The GitHub repository aamnarifa/Wheat-Diseases-Detection contains a labelled image folder "datasets" with 5 categories: black point, fusarium foot rot, healthy leaf, leaf blight, wheat blast. Examples follow, each with its label.

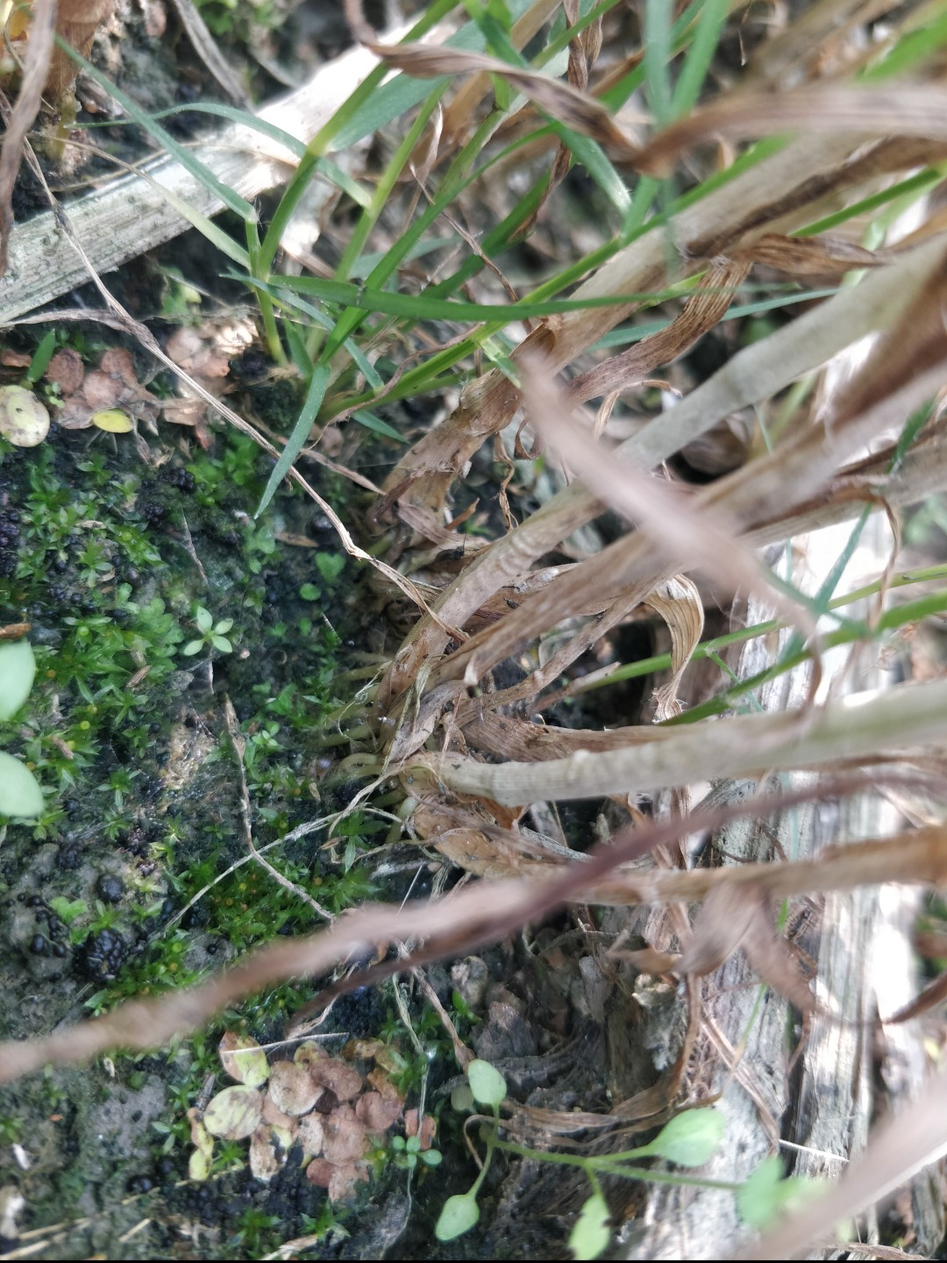
Label: fusarium foot rot

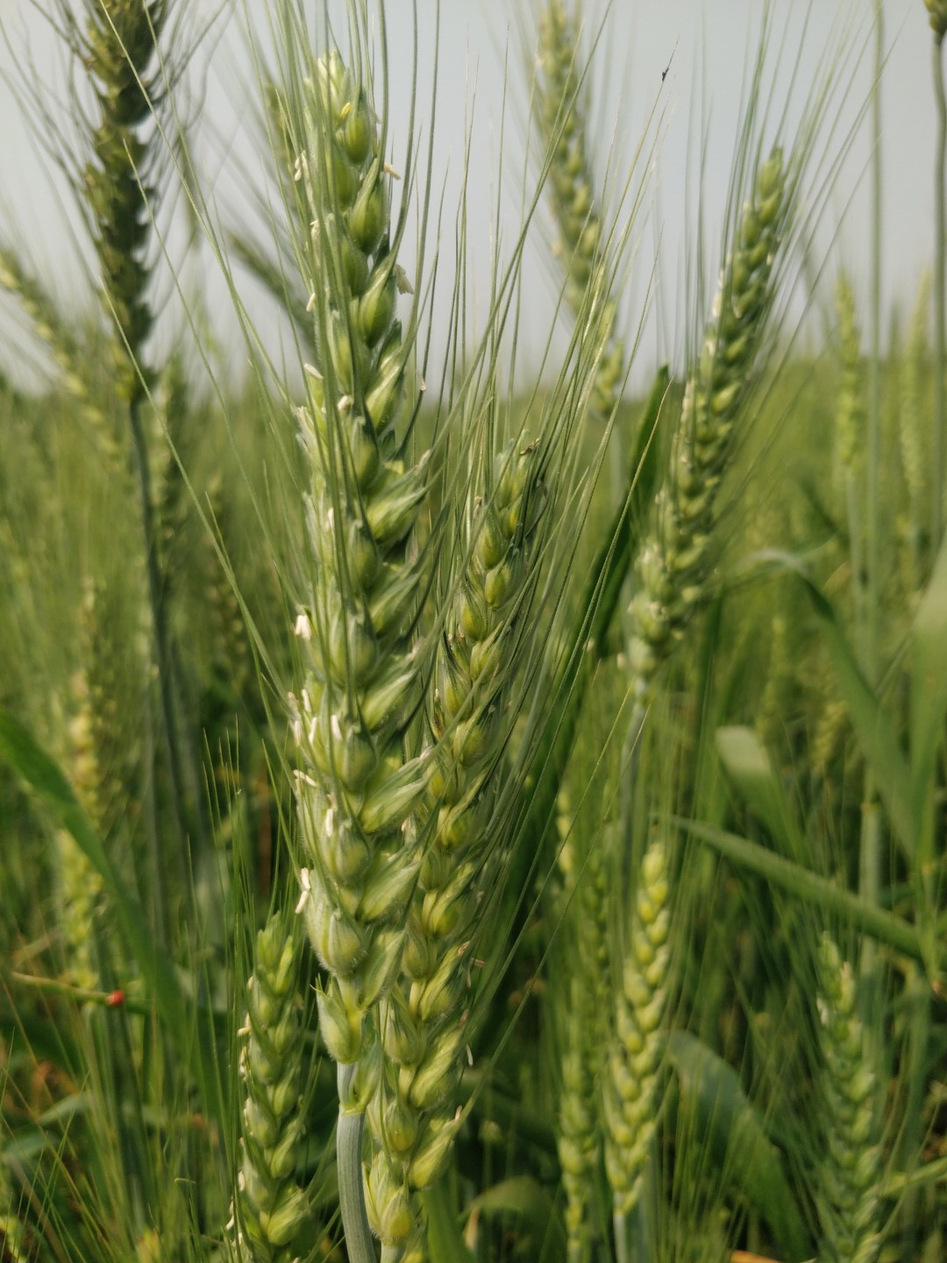
Label: healthy leaf

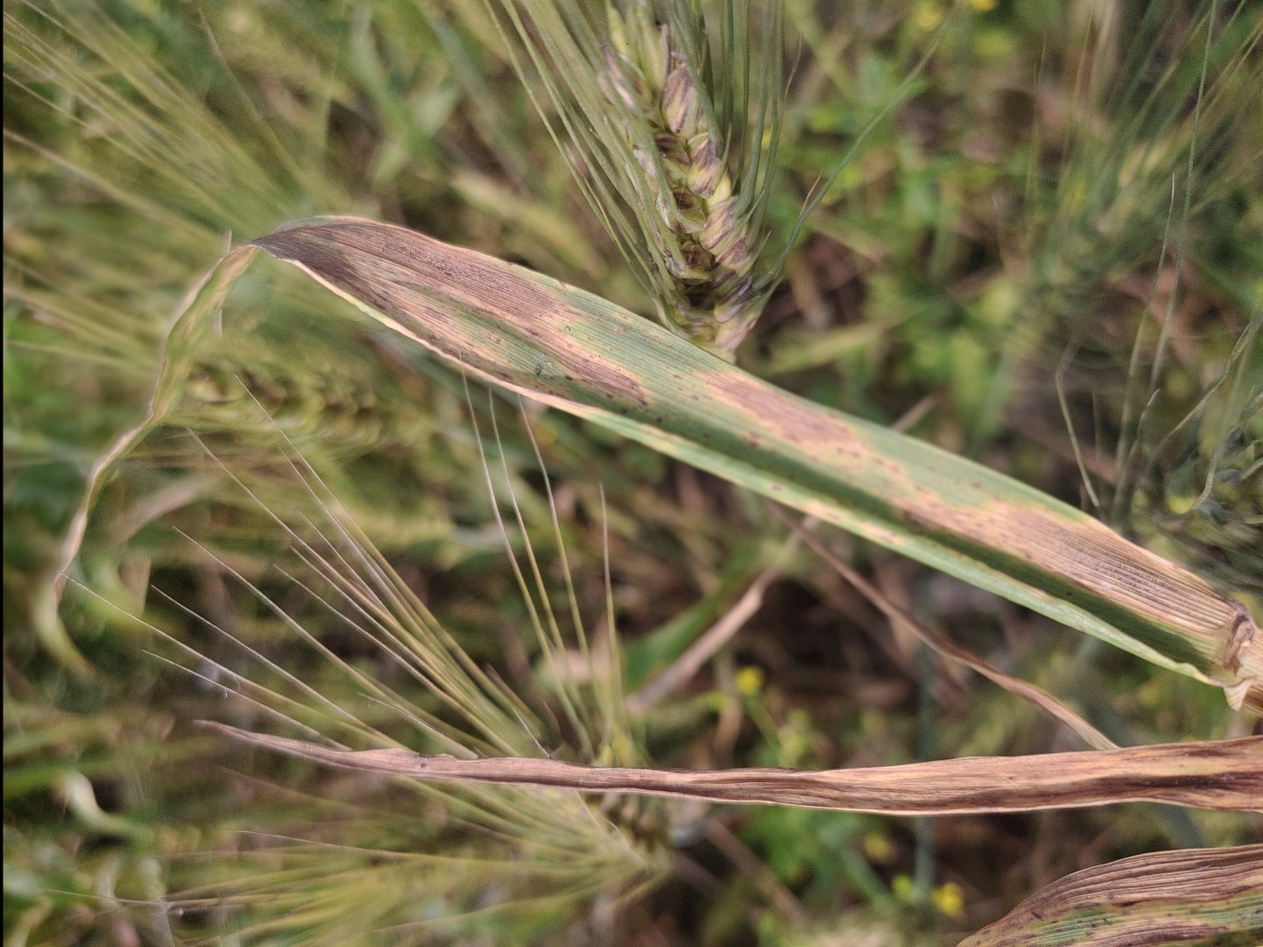
Label: leaf blight

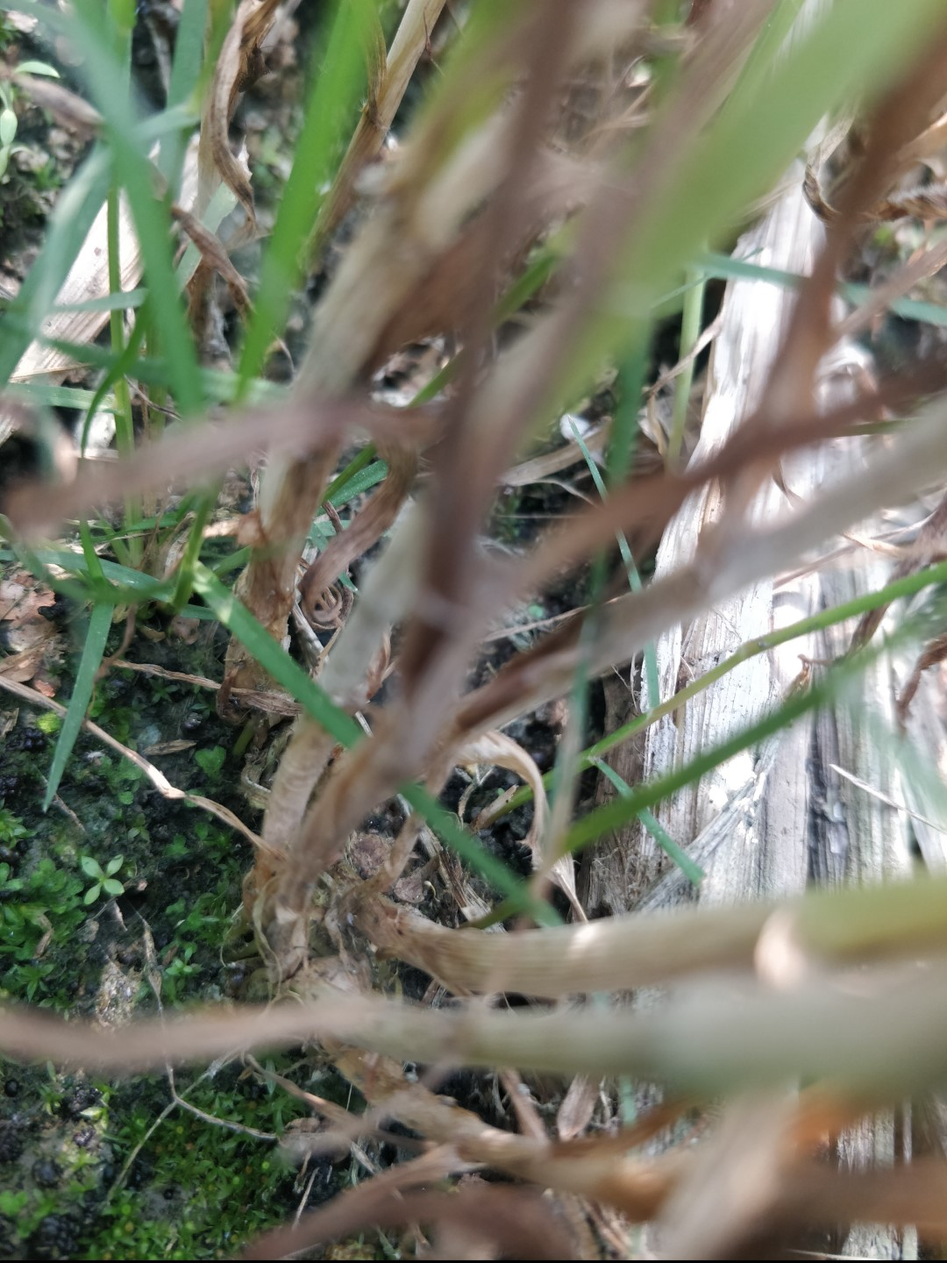
Label: fusarium foot rot

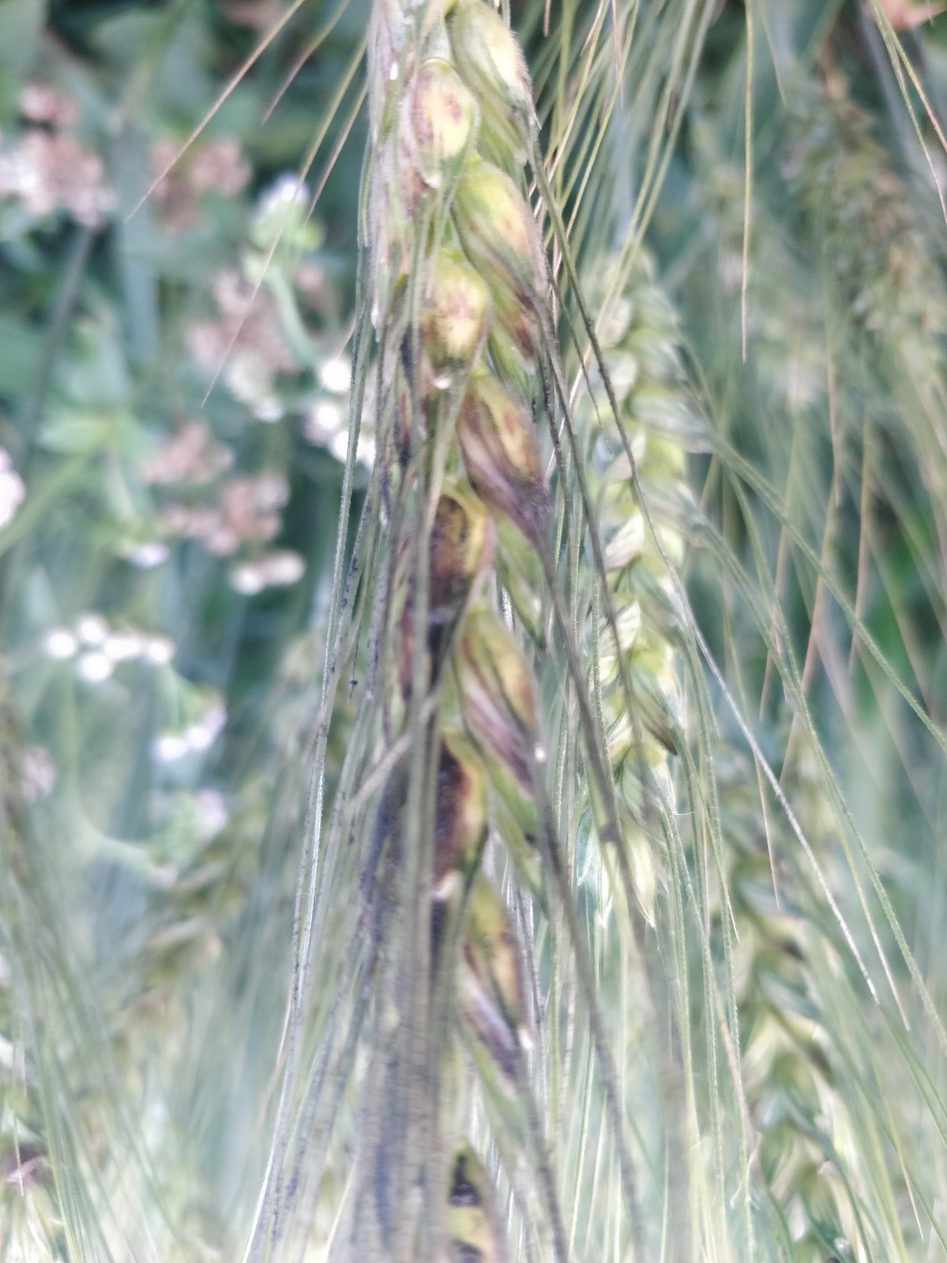
Label: black point

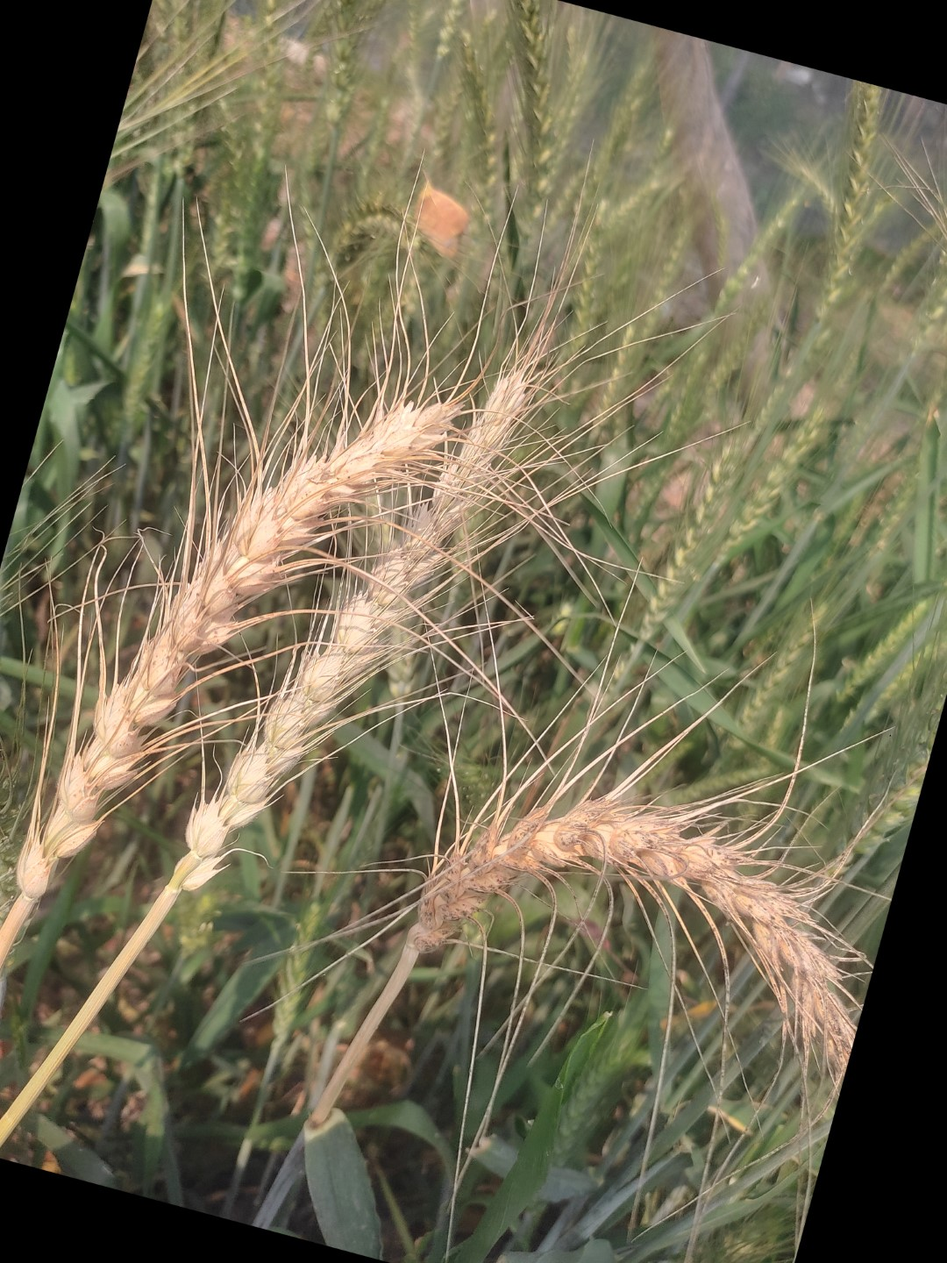
Label: wheat blast
